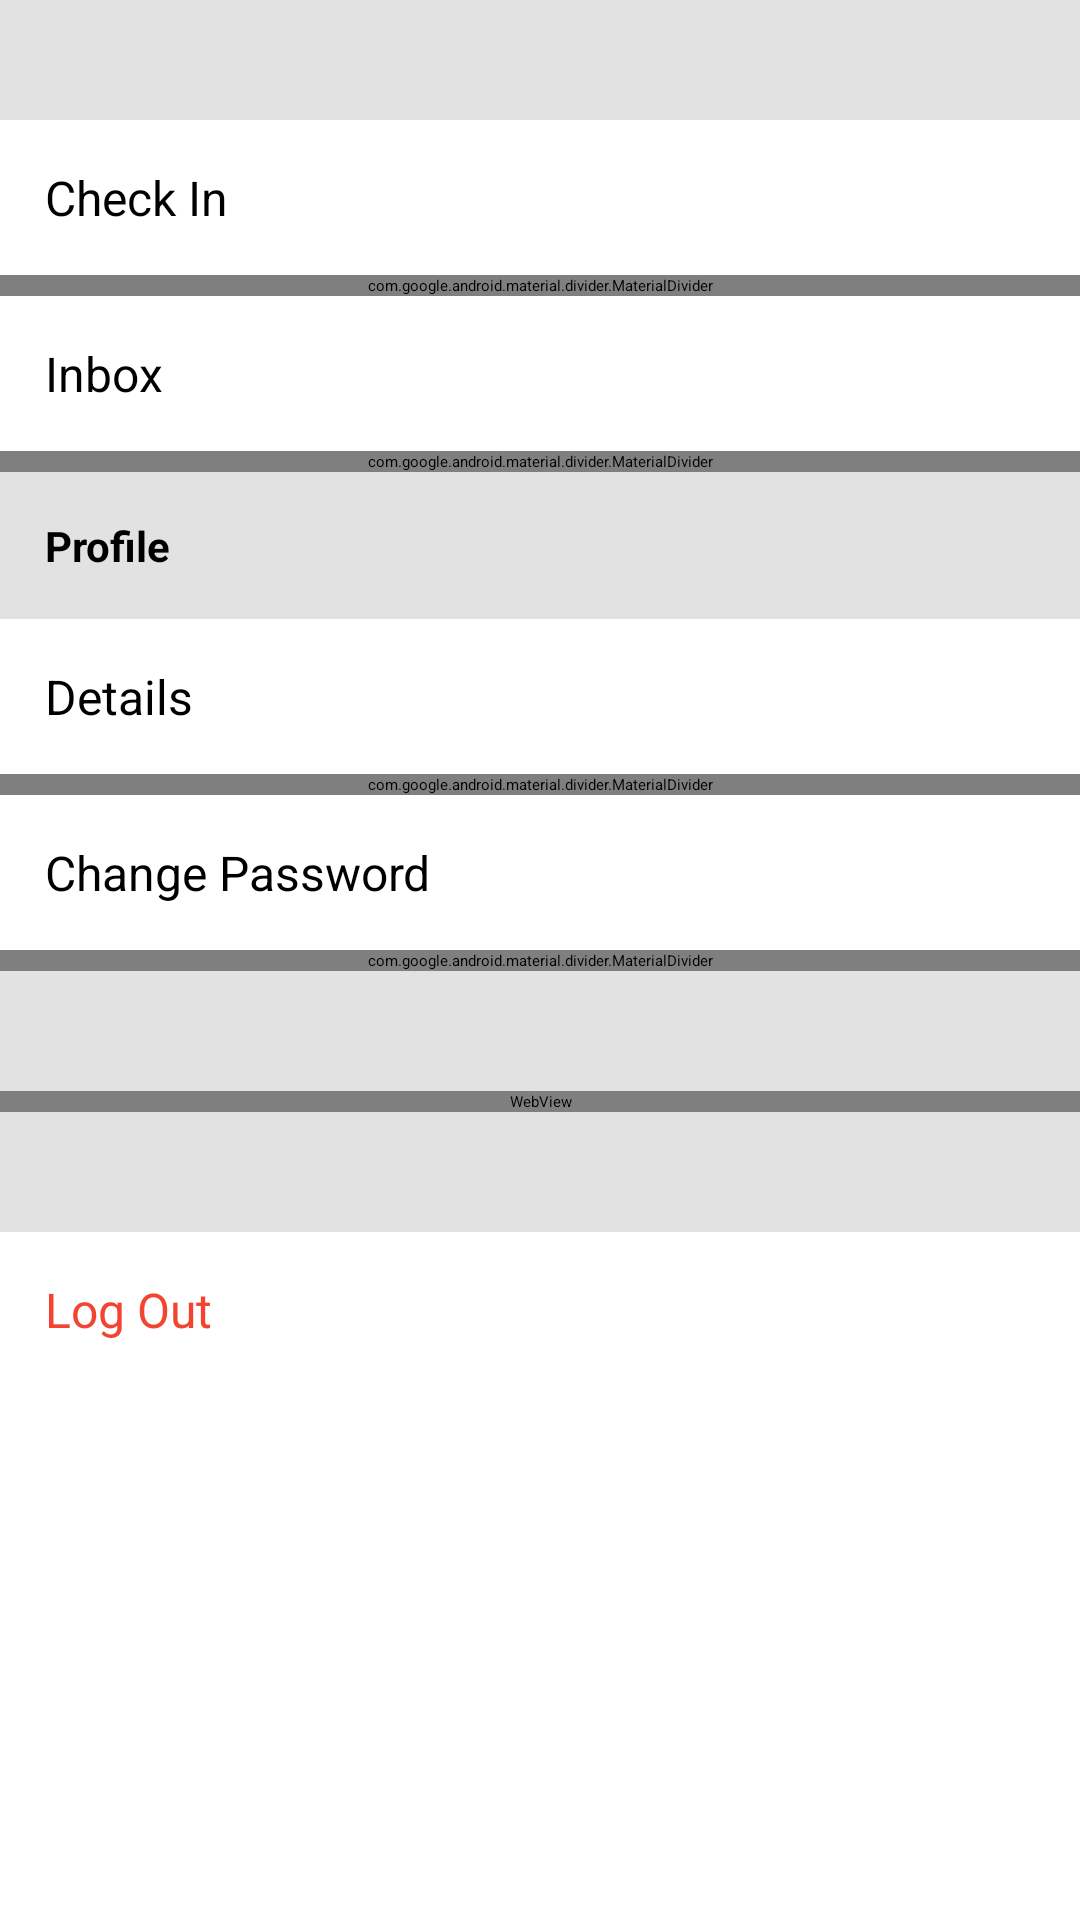

Here is an Android app screen rendered from its layout file. Give the layout XML and the strings, colors and styles it references.
<!-- AndroidManifest.xml: application theme Theme.App.Starting -->
<!-- res/layout/fragment_account.xml -->
<?xml version="1.0" encoding="utf-8"?>
<ScrollView xmlns:android="http://schemas.android.com/apk/res/android"
    xmlns:app="http://schemas.android.com/apk/res-auto"
    xmlns:tools="http://schemas.android.com/tools"
    android:layout_width="match_parent"
    android:layout_height="match_parent"
    android:orientation="vertical"
    tools:context=".fragments.FragmentAccount">

    <LinearLayout
        android:layout_width="match_parent"
        android:layout_height="match_parent"
        android:orientation="vertical"
        tools:ignore="ScrollViewSize">

        <View
            android:layout_width="match_parent"
            android:layout_height="40dp"
            android:background="@color/white400" />

        <TextView
            android:layout_width="match_parent"
            android:layout_height="wrap_content"
            android:padding="15sp"
            android:id="@+id/checkInTv"
            android:text="Check In"
            app:drawableEndCompat="@drawable/arrow_forward"
            android:textColor="@color/black"
            android:textSize="16sp" />

        <com.google.android.material.divider.MaterialDivider
            android:layout_width="match_parent"
            android:layout_height="wrap_content" />

        <TextView
            android:layout_width="match_parent"
            android:layout_height="wrap_content"
            android:padding="15sp"
            android:text="Inbox"
            android:id="@+id/inboxTv"
            app:drawableEndCompat="@drawable/arrow_forward"
            android:textColor="@color/black"
            android:textSize="16sp" />

        <com.google.android.material.divider.MaterialDivider
            android:layout_width="match_parent"
            android:layout_height="wrap_content" />

        <TextView
            android:layout_width="match_parent"
            android:layout_height="wrap_content"
            android:background="@color/white400"
            android:padding="15dp"
            android:text="Profile"
            android:textSize="14sp"
            android:textStyle="bold" />

        <TextView
            android:layout_width="match_parent"
            android:layout_height="wrap_content"
            android:padding="15sp"
            android:id="@+id/profileDetailsTv"
            android:text="Details"
            android:textColor="@color/black"
            android:textSize="16sp"
            app:drawableEndCompat="@drawable/arrow_forward" />
        <com.google.android.material.divider.MaterialDivider
            android:layout_width="match_parent"
            android:layout_height="wrap_content" />

        <TextView
            android:layout_width="match_parent"
            android:layout_height="wrap_content"
            android:padding="15sp"
            android:id="@+id/changePasswordTv"
            android:textColor="@color/black"
            android:text="Change Password"
            android:textSize="16sp"
            app:drawableEndCompat="@drawable/arrow_forward" />

        <com.google.android.material.divider.MaterialDivider
            android:layout_width="match_parent"
            android:layout_height="wrap_content" />

        <View
            android:layout_width="match_parent"
            android:layout_height="40dp"
            android:background="@color/white400" />

        <WebView
            android:id="@+id/webView"
            android:layout_width="match_parent"
            android:layout_height="wrap_content" />
        <View
            android:layout_width="match_parent"
            android:layout_height="40dp"
            android:background="@color/white400" />



        <TextView
            android:layout_width="match_parent"
            android:layout_height="wrap_content"
            android:padding="15sp"
            android:id="@+id/logOutTv"
            android:textColor="@color/red"
            android:text="Log Out"
            android:textSize="16sp"
            />
        <View
            android:layout_width="match_parent"
            android:layout_height="match_parent"
            android:background="@color/white400" />




    </LinearLayout>



</ScrollView>
<!-- resources referenced by this layout -->
<resources>
  <color name="black">#FF000000</color>
  <color name="red">#F24431</color>
  <color name="white400">#E2E2E2</color>
  <style name="Theme.App.Starting" parent="Theme.SplashScreen">
          // Set the splash screen background, animated icon, and animation duration.
          <item name="windowSplashScreenBackground">@color/grey</item>
  
          // Use windowSplashScreenAnimatedIcon to add either a drawable or an
          // animated drawable. One of these is required.
          <item name="windowSplashScreenAnimatedIcon">@drawable/img</item>
          <item name="windowSplashScreenAnimationDuration">200</item>  # Required for
          # animated icons
  
          // Set the theme of the Activity that directly follows your splash screen.
          <item name="postSplashScreenTheme">@style/Theme.PrestigeHostel</item>  # Required.
      </style>
  <color name="grey">#2F4858</color>
  <!-- drawable img: png bitmap (drawable, 98585 bytes) -->
  <style name="Theme.PrestigeHostel" parent="Theme.MaterialComponents.DayNight.NoActionBar">
          
          <item name="colorPrimary">@color/grey</item>
          <item name="colorPrimaryVariant">@color/grey</item>
          <item name="colorOnPrimary">@color/white</item>
          
          <item name="colorSecondary">@color/orange</item>
          <item name="colorSecondaryVariant">@color/orange</item>
          <item name="colorOnSecondary">@color/black</item>
          
          <item name="android:statusBarColor" tools:targetApi="l">?attr/colorPrimaryVariant</item>
          
      </style>
  <color name="white">#FFFFFFFF</color>
  <color name="orange">#2f3458</color>
</resources>
